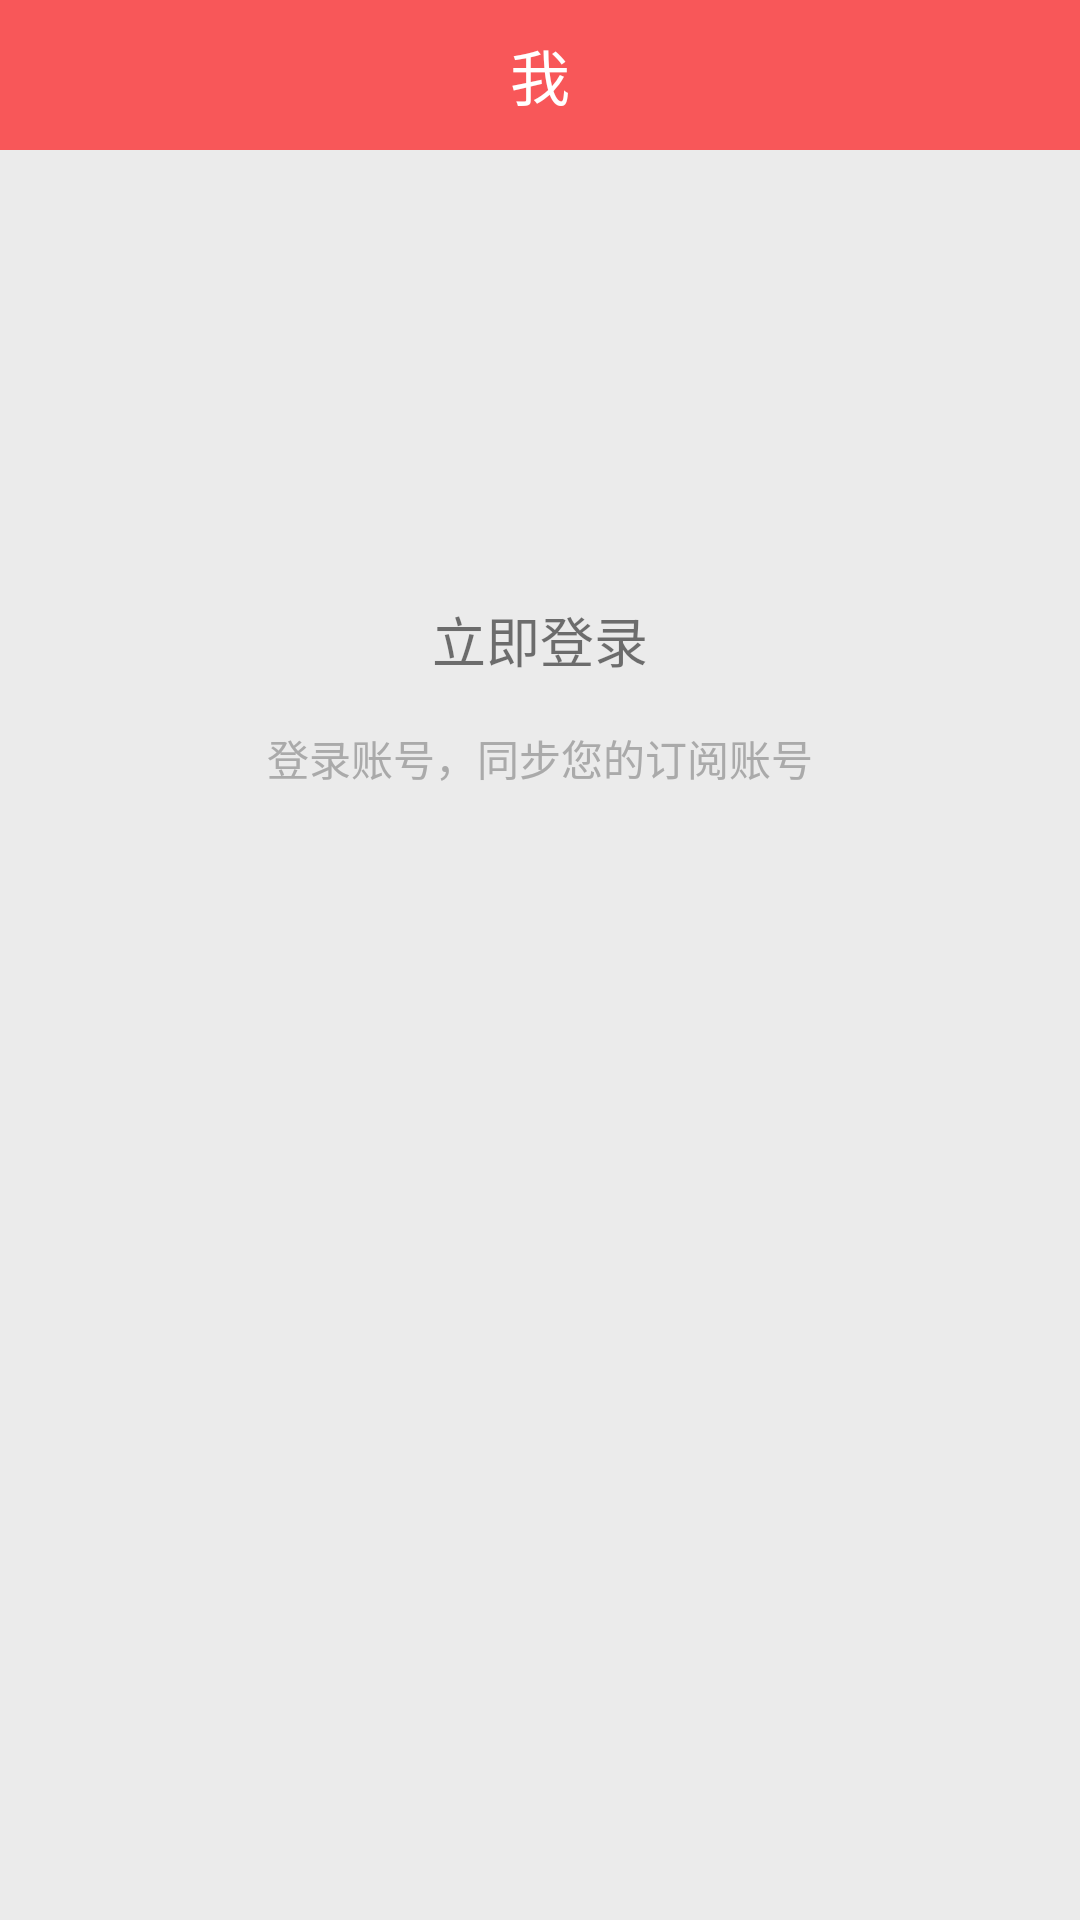

Write the Android layout XML for this screen, with the resource values it uses.
<!-- AndroidManifest.xml: application theme StudioTheme -->
<!-- res/layout/fragment_me.xml -->
<?xml version="1.0" encoding="utf-8"?>
<RelativeLayout xmlns:android="http://schemas.android.com/apk/res/android"
                android:layout_width="fill_parent"
                android:layout_height="fill_parent"
                android:orientation="vertical"
                android:background="@color/background">
    <android.support.v7.widget.Toolbar
        android:id="@+id/toolbar"
        android:layout_width="match_parent"
        android:layout_height="wrap_content"
        android:background="@color/tabTitleSelect"
        style="@style/StudioTheme">
        <TextView
            android:layout_width="wrap_content"
            android:layout_height="wrap_content"
            android:layout_centerInParent="true"
            android:layout_gravity="center"
            android:text="@string/me"
            android:textColor="@android:color/white"
            android:textSize="20sp"/>
    </android.support.v7.widget.Toolbar>

    <TextView
        android:id="@+id/tv"
        android:layout_marginTop="200dp"
        android:gravity="center"
        android:layout_width="match_parent"
        android:layout_height="wrap_content"
        android:textSize="18sp"
        android:text="@string/login_now" />
    <TextView
        android:id="@+id/tv1"
        android:layout_marginTop="@dimen/activity_horizontal_margin"
        android:gravity="center"
        android:layout_below="@id/tv"
        android:textSize="14sp"
        android:textColor="@android:color/darker_gray"
        android:layout_width="match_parent"
        android:layout_height="wrap_content"
        android:text="@string/login_tag" />


</RelativeLayout>
<!-- resources referenced by this layout -->
<resources>
  <color name="background">#EBEBEB</color>
  <color name="tabTitleSelect">#F85759</color>
  <dimen name="activity_horizontal_margin">16dp</dimen>
  <string name="login_now">立即登录</string>
  <string name="login_tag">登录账号，同步您的订阅账号</string>
  <string name="me">我</string>
  <style name="StudioTheme" parent="AppTheme.base">
          
          <item name="windowActionBar">false</item>
          <item name="windowNoTitle">true</item>
      </style>
  <style name="AppTheme.base" parent="Theme.AppCompat.Light.DarkActionBar">
          
          <item name="colorPrimary">@color/tabTitleSelect</item>
          <item name="colorPrimaryDark">@color/tabTitleSelect</item>
          <item name="colorAccent">@color/tabTitleSelect</item>
          <item name="android:actionBarSize">50dp</item>
      </style>
</resources>
